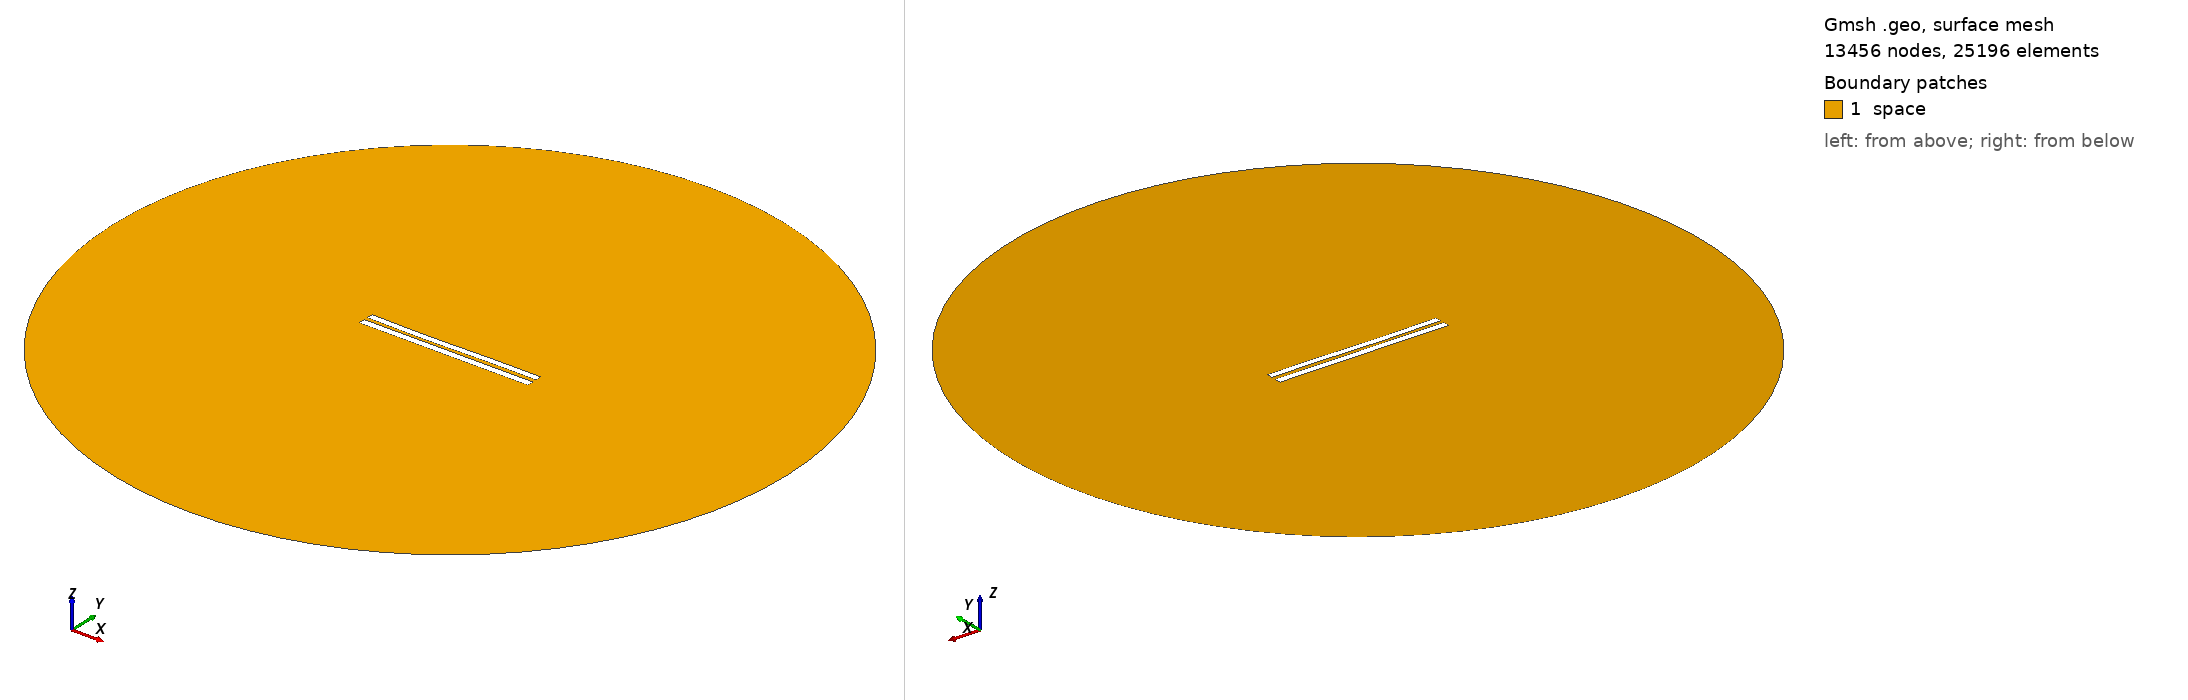

Gmsh geometry script, surface-meshed: 13456 nodes, 25196 surface elements. Boundary patches (legend numbers): 1 space. Left view from above one corner, right view from below the opposite corner. Legend entries are the model's physical surfaces. The drawing asked Gmsh for element sizes between 1% and 20% of the model's largest extent; the script's own settings can give other sizes.

=== 5378.geo (drawn) ===
//---------------------------------------
// Geometry kernel
//---------------------------------------

SetFactory("OpenCASCADE");



//---------------------------------------
// Parameters of the geometry
//---------------------------------------

// Overetch of the upper plate
overetch = 0.125;

// Distance between the plates
distance = 2.25;

// Discretization over the x axis (for the deformation)
nx = 50; 

// Length of the plate
L = 100 - overetch; 

// Number of modes
n = 4; 

// 1st mode coefficient
coeff(1) = 0.07499999999999998;
beta(1) = 0.596864 * 3.1415926535 / L;

// 2nd mode coefficient
coeff(2) = -0.15;
beta(2) = 1.49418 * 3.1415926535 / L;

// 3rd mode coefficient
coeff(3) = -0.15;
beta(3) = 2.50025 * 3.1415926535 / L;

// 4th mode coefficient
coeff(4) = 0.0;
beta(4) = 3.49999 * 3.1415926535 / L;



//---------------------------------------
// Upper plate (deformed rectangle)
//---------------------------------------

// Coordiantes of the upper plate
xmin = -50;
xmax = 50 - overetch;

// Height of the upper plate
yheight = 4 - 2 * overetch;

// Indexes of the points
UpperID[] = {};
LowerID[] = {};
LeftID[] = {};
RightID[] = {};

// Point index
p = 1;

// Horizontal edges
For i In {1:nx}
    x = xmin + (i-1)*(xmax - xmin)/(nx-1);

    y_bottom = distance / 2 + overetch;
    For j In {1:n}
        C = (Cosh(beta(j)*L) + Cos(beta(j)*L)) / (Sinh(beta(j)*L) + Sin(beta(j)*L));
        y_bottom  = y_bottom + coeff(j) * (Cosh(beta(j)*(x+50)) - Cos(beta(j)*(x+50)) - C * (Sinh(beta(j)*(x+50)) - Sin(beta(j)*(x+50))));
    EndFor

    y_top = y_bottom + yheight;

    Point(p) = {x, y_top, 0, 1.0};
    UpperID[i] = p;
    p = p + 1;

    Point(p) = {x, y_bottom, 0, 1.0};
    LowerID[i] = p;
    p = p + 1;
EndFor

// Create point lists
UpperPts[] = {}; LowerPts[] = {};
For i In {1:nx}
  UpperPts[] += {UpperID[i]};
  LowerPts[] += {LowerID[i]};
EndFor

// Build splines
Spline(1) = {UpperPts[]};
Spline(2) = {LowerPts[]};
Line(3) = {LowerPts[nx-1], UpperPts[nx-1]};
Line(4) = {LowerPts[0], UpperPts[0]};

// Build the plane surface
Curve Loop(1) = {2, 3, -1, -4};
Plane Surface(1) = {1};



//---------------------------------------
// Lower plate (rectangle)
//---------------------------------------

// Vertices
Point(1001) = {-50, -1, 0, 1.0};
Point(1002) = { 50, -1, 0, 1.0};
Point(1003) = { 50,  -5, 0, 1.0};
Point(1004) = {-50,  -5, 0, 1.0};

// Edges
Line(5) = {1001, 1002};
Line(6) = {1002, 1003};
Line(7) = {1003, 1004};
Line(8) = {1004, 1001};

// Plane surface
Line Loop(2) = {5, 6, 7, 8};
Plane Surface(2) = {2}; 



//---------------------------------------
// Outer (fictious) boundary
//---------------------------------------

// Points
Point(1005) = {0, 0, 0};       // Center
Point(1006) = {200, 0, 0};     // Start point
Point(1007) = {0, 200, 0};     // 90 degrees
Point(1008) = {-200, 0, 0};    // 180 degrees
Point(1009) = {0, -200, 0};    // 270 degrees

// Circle arcs (each needs start, center, end)
Circle(9) = {1006, 1005, 1007};
Circle(10) = {1007, 1005, 1008};
Circle(11) = {1008, 1005, 1009};
Circle(12) = {1009, 1005, 1006};

// Plane surface for the entire domain
Curve Loop(3) = {9, 10, 11, 12};
Surface(3) = {3};

// Subtract the plates from the whole domain to obtain the actual domain where we want to solve the equations
BooleanDifference{ Surface{3}; Delete; }{ Surface{1}; Surface{2}; Delete; }




//---------------------------------------
// Transfinite Lines/Curves
//---------------------------------------

// Set the number of points on the boundaries
r = 7;

// Plates
Transfinite Curve {1, 2} = 50*r Using Progression 1;
Transfinite Curve {3, 4} = 2*r Using Progression 1;
Transfinite Line {5, 7} = 50*r Using Progression 1;
Transfinite Line {6, 8} = 2*r Using Progression 1;

// Outer boundary
Transfinite Line {9, 10, 11, 12} = 20 Using Progression 1;



//---------------------------------------
// Physical groups
//---------------------------------------                

// Physical curves (boundaries)
Physical Line("force_segment", 10) = {2};
Physical Line("upper_plate", 11) = {1, 3, 4};
Physical Line("lower_plate", 12) = {5, 6, 7, 8};
Physical Line("boundary", 20) = {9, 10, 11, 12};

// Physical Surfaces
Physical Surface("space", 30) = {3};



//---------------------------------------
// 6. Generate the Mesh
//---------------------------------------

// 2D mesh generation
Mesh 2;
